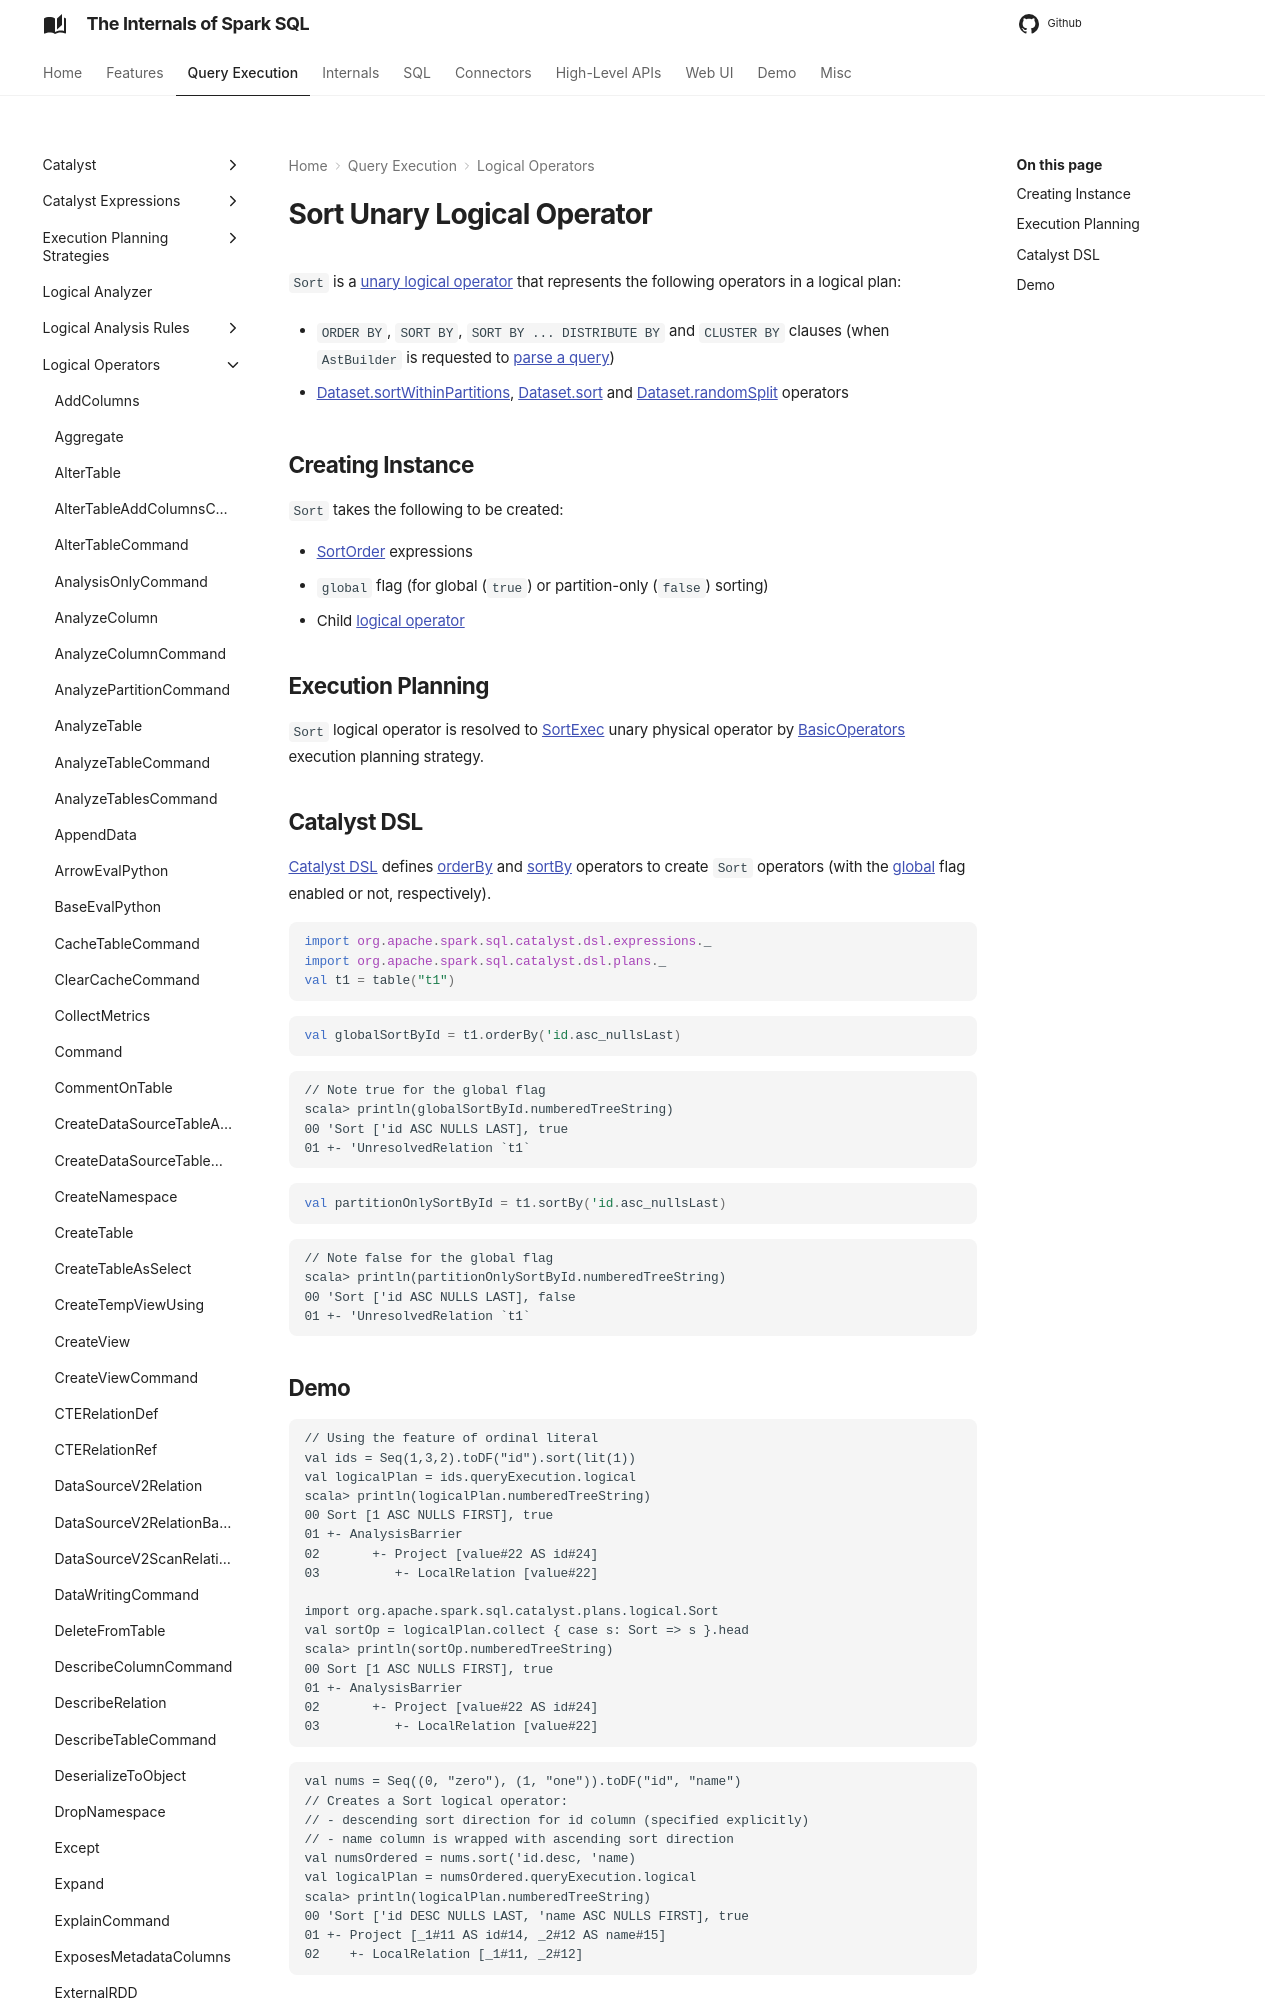

repository: japila-books/spark-sql-internals · page: logical-operators/Sort/index.html · generator: mkdocs

---
title: Sort
---

# Sort Unary Logical Operator

`Sort` is a [unary logical operator](LogicalPlan.md#UnaryNode) that represents the following operators in a logical plan:

* `ORDER BY`, `SORT BY`, `SORT BY ... DISTRIBUTE BY` and `CLUSTER BY` clauses (when `AstBuilder` is requested to [parse a query](../sql/AstBuilder.md#withQueryResultClauses))

* [Dataset.sortWithinPartitions](../dataset/index.md#sortWithinPartitions), [Dataset.sort](../dataset/index.md#sort) and [Dataset.randomSplit](../dataset/index.md#randomSplit) operators

## Creating Instance

`Sort` takes the following to be created:

* <span id="order"> [SortOrder](../expressions/SortOrder.md) expressions
* <span id="global"> `global` flag (for global (`true`) or partition-only (`false`) sorting)
* <span id="child"> Child [logical operator](LogicalPlan.md)

## Execution Planning

`Sort` logical operator is resolved to [SortExec](../physical-operators/SortExec.md) unary physical operator by [BasicOperators](../execution-planning-strategies/BasicOperators.md#Sort) execution planning strategy.
